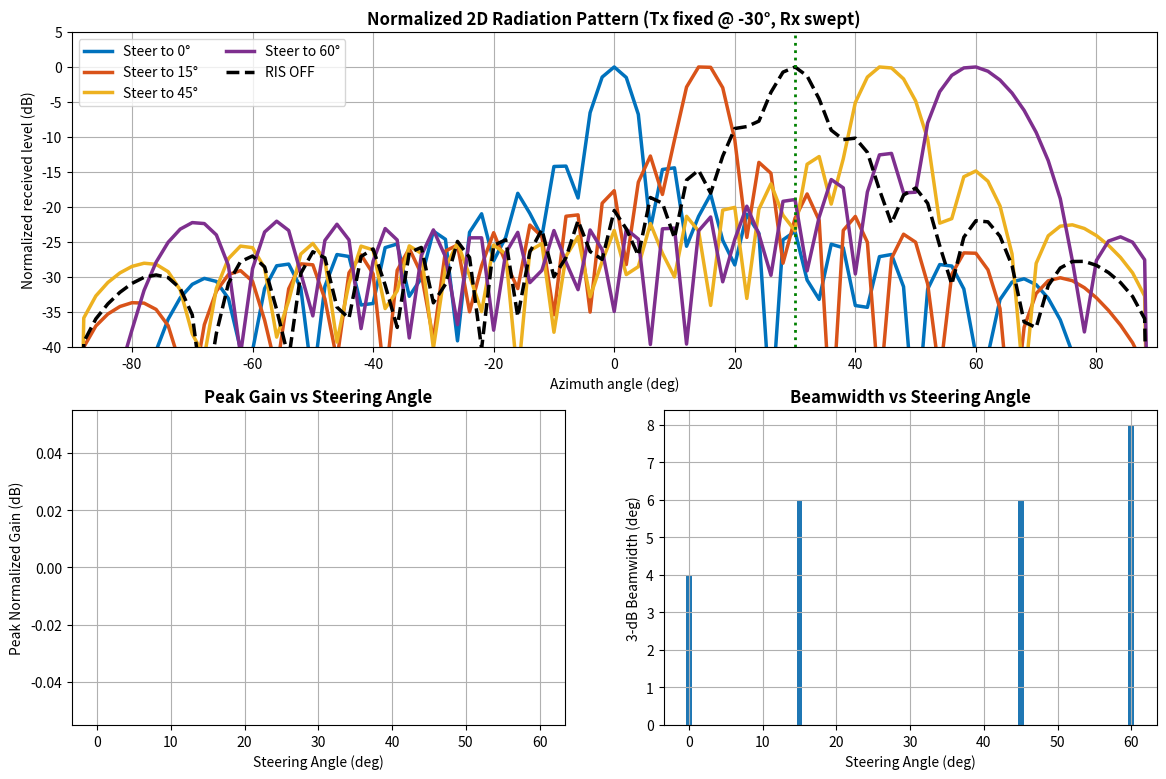
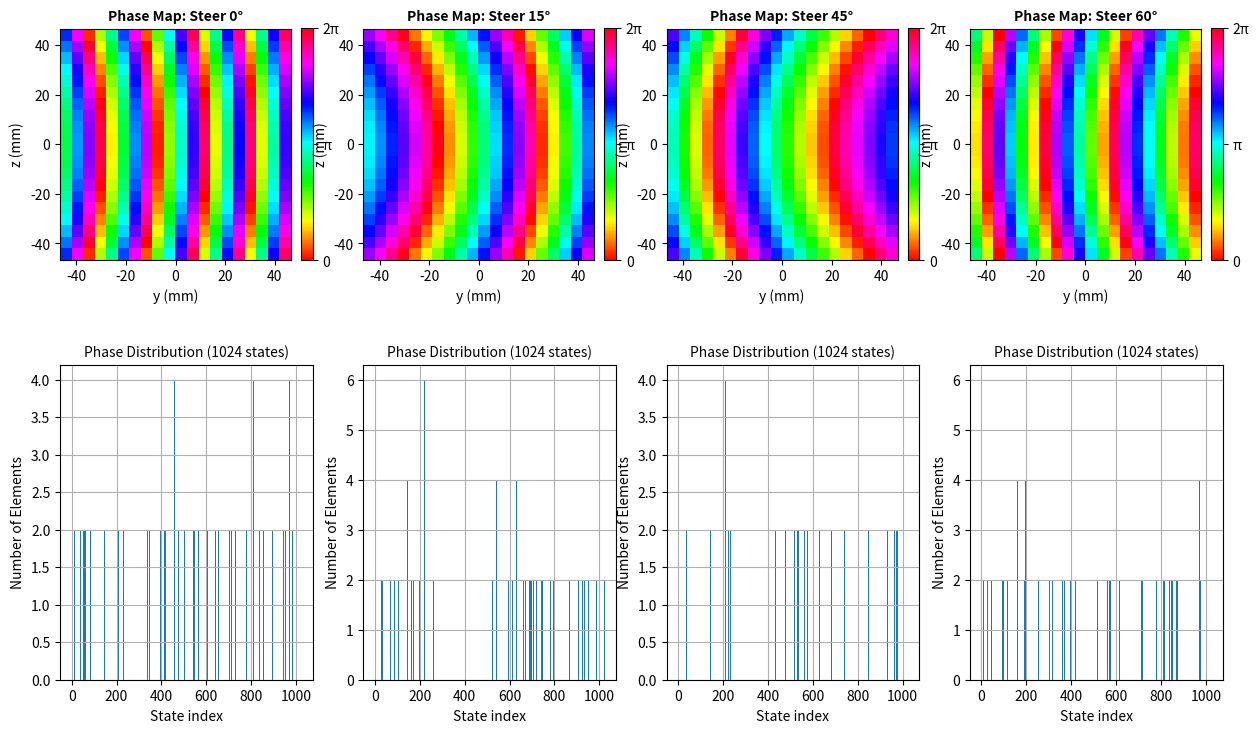
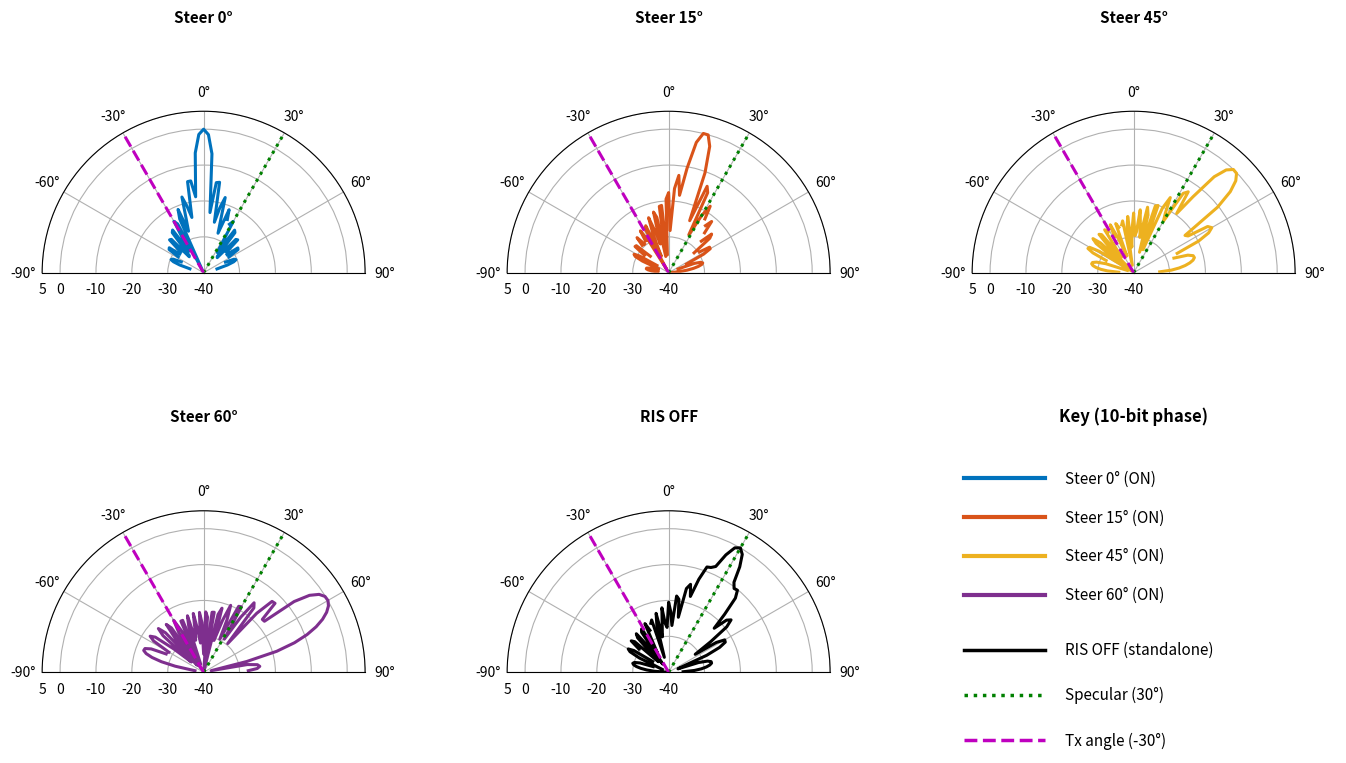
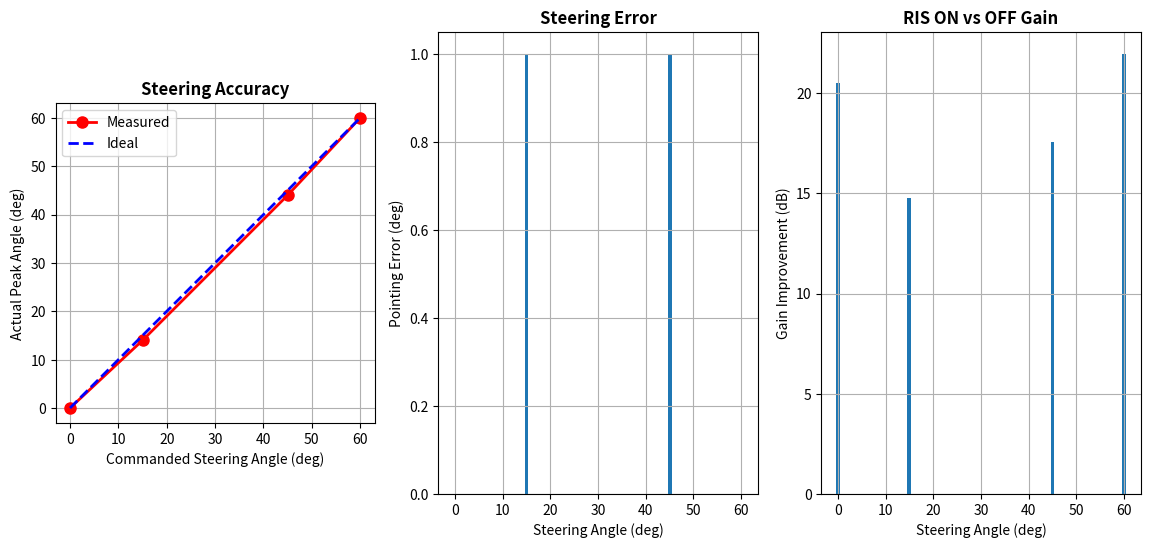

The matplotlib source for these figures, in order:
#!/usr/bin/env python3
# -*- coding: utf-8 -*-
"""
EXACT MATCH to Machado/Tang near-field experiment-style sweep (MATLAB -> Python)
Extended: N-bit phase quantization OR continuous phase.

Set PHASE_BITS:
  - PHASE_BITS = 1,2,3,...  -> uniform B-bit quantization over [0, 2π)
  - PHASE_BITS = None       -> continuous phase (ideal)

Critical MATLAB-matching details:
- MATLAB uses column-major ordering for (:), reshape(). We replicate with order="F".
- Degrees-based trig (sind/cosd) is used everywhere.
- For PHASE_BITS=1, quantization matches MATLAB rule: {0, π} with threshold at π.
- Tang cosine^((G/2)-1) pattern factor with LINEAR gains.
"""

import numpy as np
import matplotlib.pyplot as plt
from matplotlib.colors import ListedColormap


# -----------------------------
# Helpers (degree trig like MATLAB)
# -----------------------------
def sind(x_deg):
    return np.sin(np.deg2rad(x_deg))


def cosd(x_deg):
    return np.cos(np.deg2rad(x_deg))


def clamp01(x):
    return np.clip(x, 0.0, 1.0)


def matlab_lines(n):
    # MATLAB default "lines" palette (first 7), repeats if n > 7
    base = np.array([
        [0.0000, 0.4470, 0.7410],
        [0.8500, 0.3250, 0.0980],
        [0.9290, 0.6940, 0.1250],
        [0.4940, 0.1840, 0.5560],
        [0.4660, 0.6740, 0.1880],
        [0.3010, 0.7450, 0.9330],
        [0.6350, 0.0780, 0.1840],
    ])
    if n <= base.shape[0]:
        return base[:n]
    reps = int(np.ceil(n / base.shape[0]))
    return np.vstack([base] * reps)[:n]


def quantize_phase(phi_cont, bits=None):
    """
    Quantize continuous phase to:
      - continuous (bits=None): returns phi mod 2π
      - B-bit uniform quantization on [0,2π), with B>=1

    For bits=1, matches MATLAB:
      phi_mod = mod(phi_cont, 2*pi);
      phi_bin = double(phi_mod >= pi) * pi;
    """
    phi_mod = np.mod(phi_cont, 2.0 * np.pi)

    if bits is None:
        return phi_mod

    if bits < 1:
        raise ValueError("bits must be >= 1 or None for continuous phase")

    L = 2 ** bits
    delta = 2.0 * np.pi / L

    q = np.floor(phi_mod / delta)          # 0..L-1
    phi_q = q * delta
    return phi_q


def polar_db_plot(ax, theta_deg, r_db, rmin=-40.0, rmax=5.0, **kwargs):
    """
    Matplotlib polar axes don't like negative radii.
    Shift radii so rmin -> 0, and relabel ticks back to dB.
    """
    theta = np.deg2rad(theta_deg)
    r_shift = r_db - rmin
    ax.plot(theta, r_shift, **kwargs)
    ax.set_theta_zero_location("N")
    ax.set_theta_direction(-1)  # clockwise
    ax.set_thetamin(-90)
    ax.set_thetamax(90)
    ax.set_rlim(0.0, rmax - rmin)

    rticks_db = np.array([-40, -30, -20, -10, 0, 5], dtype=float)
    rticks_db = rticks_db[(rticks_db >= rmin) & (rticks_db <= rmax)]
    ax.set_yticks(rticks_db - rmin)
    ax.set_yticklabels([f"{t:g}" for t in rticks_db])


# -----------------------------
# Main
# -----------------------------
def main():
    # ============================================================
    # USER KNOBS
    # ============================================================
    PHASE_BITS = 10     # 1,2,3,... or None for continuous phase
    # ============================================================

    # %% Physical constants
    c = 299792458.0
    f = 28e9
    lam = c / f
    k0 = 2.0 * np.pi / lam

    # %% RIS grid (20x20) on yz-plane
    N = 20
    M = 20
    lu = 4.9e-3
    dy = lu
    dz = lu

    RIS_center = np.array([0.0, 0.0, 0.0], dtype=float)

    y_vec = (np.arange(-(M - 1) / 2, (M - 1) / 2 + 1) * dy) + RIS_center[1]
    z_vec = (np.arange(-(N - 1) / 2, (N - 1) / 2 + 1) * dz) + RIS_center[2]

    # MATLAB: [YY, ZZ] = meshgrid(y_vec, z_vec); sizes N x M
    YY, ZZ = np.meshgrid(y_vec, z_vec, indexing="xy")

    # MATLAB: YY(:), ZZ(:) are column-major; replicate with order="F"
    x_nm = np.zeros(YY.size, dtype=float) + RIS_center[0]   # x=0 plane
    y_nm = YY.reshape(-1, order="F")
    z_nm = ZZ.reshape(-1, order="F")
    numEls = x_nm.size

    # distance from element to RIS center in the panel plane
    d_nm = np.sqrt((y_nm - RIS_center[1]) ** 2 + (z_nm - RIS_center[2]) ** 2)

    print(f"RIS grid: {numEls} elements ({N}×{M})")
    if PHASE_BITS is None:
        print("Phase mode: continuous")
    else:
        print(f"Phase mode: {PHASE_BITS}-bit ({2**PHASE_BITS} states)")

    # %% Experiment geometry
    theta_t = -30.0
    d1 = 0.4
    d2 = 2.0
    theta_r_sweep = np.arange(-90.0, 90.0 + 1e-9, 2.0)

    Tx = np.array([d1 * cosd(theta_t), d1 * sind(theta_t), 0.0], dtype=float)
    d1_center = np.linalg.norm(Tx - RIS_center)

    # %% Gains and reflection coefficient
    Gt_dBi = 15.0
    Gr_dBi = 22.0
    Gt = 10.0 ** (Gt_dBi / 10.0)
    Gr = 10.0 ** (Gr_dBi / 10.0)

    rho = 0.84

    Pt_dBm = 28.0
    Pt_W = 10.0 ** ((Pt_dBm - 30.0) / 10.0)

    # %% Distances Tx->elements
    rt = np.sqrt((Tx[0] - x_nm) ** 2 + (Tx[1] - y_nm) ** 2 + (Tx[2] - z_nm) ** 2)

    # Panel normal is +x (since yz-plane). So cos(theta) uses x-component.
    cos_theta_nm_t = np.abs(Tx[0] - x_nm) / rt
    cos_theta_nm_t = clamp01(cos_theta_nm_t)

    # Tx boresight assumed pointed at RIS center
    cos_theta_nm_tx = (d1_center ** 2 + rt ** 2 - d_nm ** 2) / (2.0 * d1_center * rt)
    cos_theta_nm_tx = clamp01(cos_theta_nm_tx)

    # %% RIS steering configs
    steering_angles = np.array([0.0, 15.0, 45.0, 60.0], dtype=float)
    num_configs = steering_angles.size
    phase_configs = np.zeros((N, M, num_configs), dtype=float)

    phi0 = 0.0

    # element position vectors
    r_i = np.column_stack([x_nm, y_nm, z_nm])  # (numEls, 3)

    # %% Phase maps: reflectarray steering + N-bit quantization
    for config_idx, theta0 in enumerate(steering_angles):
        # desired outgoing unit direction in azimuth plane
        k_hat = np.array([cosd(theta0), sind(theta0), 0.0], dtype=float)

        proj = r_i @ k_hat   # dot(k_hat, r_i)
        R_i = rt             # feed-to-element distance

        # steering phase (continuous)
        phi_cont = k0 * (R_i - proj) + phi0

        # quantize: N-bit or continuous
        phi_q = quantize_phase(phi_cont, bits=PHASE_BITS)

        # MATLAB reshape column-major
        phase_configs[:, :, config_idx] = phi_q.reshape((N, M), order="F")

        print(f"Configured RIS for steering to {int(theta0)}°")

    # %% Pattern computation
    alpha_t = (Gt / 2.0) - 1.0
    alpha_r = (Gr / 2.0) - 1.0

    num_angles = theta_r_sweep.size
    Pr_dB_configs = np.zeros((num_angles, num_configs), dtype=float)
    Pr_dB_off = np.zeros(num_angles, dtype=float)

    eps = np.finfo(float).eps

    for config_idx, theta0 in enumerate(steering_angles):
        print(f"Calculating pattern for steering to {int(theta0)}°...")

        Gamma_on = rho * np.exp(1j * phase_configs[:, :, config_idx])
        Gamma_on = Gamma_on.reshape(-1, order="F")  # MATLAB (:)
        Gamma_off = rho * np.ones_like(Gamma_on)

        for sweep_idx, theta_r in enumerate(theta_r_sweep):
            Rx = np.array([d2 * cosd(theta_r), d2 * sind(theta_r), 0.0], dtype=float)
            d2_center = np.linalg.norm(Rx - RIS_center)

            rr = np.sqrt((Rx[0] - x_nm) ** 2 + (Rx[1] - y_nm) ** 2 + (Rx[2] - z_nm) ** 2)

            cos_theta_nm_r = np.abs(Rx[0] - x_nm) / rr
            cos_theta_nm_r = clamp01(cos_theta_nm_r)

            cos_theta_nm_rx = (d2_center ** 2 + rr ** 2 - d_nm ** 2) / (2.0 * d2_center * rr)
            cos_theta_nm_rx = clamp01(cos_theta_nm_rx)

            # Tang-style combined factor
            F_combine = (cos_theta_nm_tx ** alpha_t) * (cos_theta_nm_t) * (cos_theta_nm_r) * (cos_theta_nm_rx ** alpha_r)
            F_combine = np.maximum(F_combine, 0.0)

            phase_term = np.exp(-1j * k0 * (rt + rr))
            denom = (rt * rr)

            sum_on = np.sum(np.sqrt(F_combine) * Gamma_on  / denom * phase_term)
            sum_off = np.sum(np.sqrt(F_combine) * Gamma_off / denom * phase_term)

            Pr_on = Pt_W * Gt * Gr * (lu ** 4) / (16.0 * np.pi ** 2) * (np.abs(sum_on) ** 2)
            Pr_off = Pt_W * Gt * Gr * (lu ** 4) / (16.0 * np.pi ** 2) * (np.abs(sum_off) ** 2)

            Pr_dB_configs[sweep_idx, config_idx] = 10.0 * np.log10(Pr_on + eps)
            if config_idx == 0:
                Pr_dB_off[sweep_idx] = 10.0 * np.log10(Pr_off + eps)

    # %% Normalize (like the paper's normalized patterns)
    Pr_norm_configs = Pr_dB_configs - np.max(Pr_dB_configs, axis=0, keepdims=True)
    Pr_norm_off = Pr_dB_off - np.max(Pr_dB_off)

    # ============================================================
    # VISUALIZATION 1: Combined Normalized Patterns
    # ============================================================
    colors = matlab_lines(num_configs)

    plt.figure(figsize=(14, 9), num="RIS Radiation Patterns")
    ax = plt.subplot2grid((2, 2), (0, 0), colspan=2)

    for i in range(num_configs):
        ax.plot(theta_r_sweep, Pr_norm_configs[:, i], linewidth=2.5, color=colors[i],
                label=f"Steer to {int(steering_angles[i])}°")
    ax.plot(theta_r_sweep, Pr_norm_off, "k--", linewidth=2.5, label="RIS OFF")

    ax.grid(True)
    ax.set_xlabel("Azimuth angle (deg)")
    ax.set_ylabel("Normalized received level (dB)")
    ax.set_title("Normalized 2D Radiation Pattern (Tx fixed @ -30°, Rx swept)", fontweight="bold")
    ax.set_xlim([-90, 90])
    ax.set_ylim([-40, 5])

    specular_angle = -theta_t
    ax.axvline(specular_angle, color="g", linestyle=":", linewidth=2)

    ax.legend(loc="best", ncols=2, fontsize=10)

    # Peak gains (normalized => zeros, but kept to mirror MATLAB figure)
    ax2 = plt.subplot2grid((2, 2), (1, 0))
    peak_gains = np.max(Pr_norm_configs, axis=0)
    ax2.bar(steering_angles, peak_gains)
    ax2.grid(True)
    ax2.set_xlabel("Steering Angle (deg)")
    ax2.set_ylabel("Peak Normalized Gain (dB)")
    ax2.set_title("Peak Gain vs Steering Angle", fontweight="bold")

    # Beamwidth analysis
    ax3 = plt.subplot2grid((2, 2), (1, 1))
    beamwidths = np.zeros(num_configs, dtype=float)
    for i in range(num_configs):
        pattern = Pr_norm_configs[:, i]
        peak_val = np.max(pattern)
        half_power = peak_val - 3.0
        idx = np.where(pattern >= half_power)[0]
        if idx.size > 0:
            beamwidths[i] = theta_r_sweep[idx[-1]] - theta_r_sweep[idx[0]]
    ax3.bar(steering_angles, beamwidths)
    ax3.grid(True)
    ax3.set_xlabel("Steering Angle (deg)")
    ax3.set_ylabel("3-dB Beamwidth (deg)")
    ax3.set_title("Beamwidth vs Steering Angle", fontweight="bold")

    # ============================================================
    # VISUALIZATION 2: Phase Maps with Detailed Analysis
    #   - If PHASE_BITS==1 -> binary colormap like MATLAB
    #   - Else -> HSV phase colormap
    # ============================================================
    plt.figure(figsize=(15, 9), num="Phase Configuration Analysis")

    if PHASE_BITS == 1:
        cmap_phase = ListedColormap([[1, 0, 0], [0, 0, 1]])  # red=0, blue=pi
        vmin, vmax = 0.0, np.pi
        cb_ticks = [0.0, np.pi]
        cb_labels = ["0", "π"]
    else:
        cmap_phase = "hsv"
        vmin, vmax = 0.0, 2.0 * np.pi
        cb_ticks = [0.0, np.pi, 2.0 * np.pi]
        cb_labels = ["0", "π", "2π"]

    for i in range(num_configs):
        axp = plt.subplot(2, 4, i + 1)
        im = axp.imshow(phase_configs[:, :, i],
                        extent=[y_vec[0] * 1000, y_vec[-1] * 1000, z_vec[0] * 1000, z_vec[-1] * 1000],
                        origin="lower", aspect="equal", cmap=cmap_phase, vmin=vmin, vmax=vmax)
        axp.set_xlabel("y (mm)")
        axp.set_ylabel("z (mm)")
        axp.set_title(f"Phase Map: Steer {int(steering_angles[i])}°", fontweight="bold", fontsize=10)
        cb = plt.colorbar(im, ax=axp, fraction=0.046, pad=0.04)
        cb.set_ticks(cb_ticks)
        cb.set_ticklabels(cb_labels)

        axd = plt.subplot(2, 4, i + 5)
        phase_vals = phase_configs[:, :, i].reshape(-1, order="F")

        if PHASE_BITS is None:
            # Continuous: show histogram
            axd.hist(phase_vals, bins=24)
            axd.set_xlabel("Phase (rad)")
            axd.set_ylabel("Count")
            axd.set_title("Phase Histogram", fontsize=10)
        else:
            # Quantized: count states
            L = 2 ** PHASE_BITS
            delta = 2.0 * np.pi / L
            # state indices derived from phase (robust against float issues)
            q = np.round(phase_vals / delta).astype(int) % L
            counts = np.bincount(q, minlength=L)

            axd.bar(np.arange(L), counts)
            axd.set_xlabel("State index")
            axd.set_ylabel("Number of Elements")
            axd.set_title(f"Phase Distribution ({L} states)", fontsize=10)

        axd.grid(True)

    # ============================================================
    # VISUALIZATION 3: Polar Radiation Patterns (ON + OFF standalone)
    # ============================================================
    fig3 = plt.figure(figsize=(15, 8.5), num="Polar Radiation Patterns (ON + OFF standalone)")

    positions = [
        [0.06, 0.55, 0.27, 0.38],
        [0.37, 0.55, 0.27, 0.38],
        [0.68, 0.55, 0.27, 0.38],
        [0.06, 0.08, 0.27, 0.38],
        [0.37, 0.08, 0.27, 0.38],
        [0.68, 0.08, 0.27, 0.38],
    ]

    for i in range(num_configs):
        pax = fig3.add_axes(positions[i], projection="polar")
        polar_db_plot(pax, theta_r_sweep, Pr_norm_configs[:, i], rmin=-40, rmax=5,
                      linewidth=2.2, color=colors[i])

        r_line_db = np.array([-40.0, 5.0])
        theta_spec = np.deg2rad(specular_angle)
        theta_tx = np.deg2rad(theta_t)
        pax.plot([theta_spec, theta_spec], r_line_db - (-40.0), linestyle=":", linewidth=2.2, color="g")
        pax.plot([theta_tx, theta_tx],     r_line_db - (-40.0), linestyle="--", linewidth=2.2, color="m")

        pax.set_title(f"Steer {int(steering_angles[i])}°", fontweight="bold", fontsize=11)

    pax_off = fig3.add_axes(positions[4], projection="polar")
    polar_db_plot(pax_off, theta_r_sweep, Pr_norm_off, rmin=-40, rmax=5,
                  linewidth=2.2, color="k")
    r_line_db = np.array([-40.0, 5.0])
    theta_spec = np.deg2rad(specular_angle)
    theta_tx = np.deg2rad(theta_t)
    pax_off.plot([theta_spec, theta_spec], r_line_db - (-40.0), linestyle=":", linewidth=2.2, color="g")
    pax_off.plot([theta_tx, theta_tx],     r_line_db - (-40.0), linestyle="--", linewidth=2.2, color="m")
    pax_off.set_title("RIS OFF", fontweight="bold", fontsize=11)

    ax_key = fig3.add_axes(positions[5])
    ax_key.axis("off")
    ax_key.set_xlim(0, 1)
    ax_key.set_ylim(0, 1)
    title_phase = "continuous" if PHASE_BITS is None else f"{PHASE_BITS}-bit"
    ax_key.set_title(f"Key ({title_phase} phase)", fontweight="bold", fontsize=12)

    y0 = 0.85
    dy_key = 0.12
    for i in range(num_configs):
        ax_key.plot([0.08, 0.28], [y0 - i * dy_key, y0 - i * dy_key], linewidth=3, color=colors[i])
        ax_key.text(0.33, y0 - i * dy_key, f"Steer {int(steering_angles[i])}° (ON)",
                    fontsize=11, va="center")

    y_off = y0 - num_configs * dy_key - 0.05
    ax_key.plot([0.08, 0.28], [y_off, y_off], linewidth=2.5, color="k")
    ax_key.text(0.33, y_off, "RIS OFF (standalone)", fontsize=11, va="center")

    y_spec = y_off - 0.14
    ax_key.plot([0.08, 0.28], [y_spec, y_spec], linewidth=2.5, color="g", linestyle=":")
    ax_key.text(0.33, y_spec, f"Specular ({int(specular_angle)}°)", fontsize=11, va="center")

    y_tx = y_spec - 0.14
    ax_key.plot([0.08, 0.28], [y_tx, y_tx], linewidth=2.5, color="m", linestyle="--")
    ax_key.text(0.33, y_tx, f"Tx angle ({int(theta_t)}°)", fontsize=11, va="center")

    # ============================================================
    # VISUALIZATION 6: Steering Efficiency Analysis (kept from prior)
    # ============================================================
    plt.figure(figsize=(14, 6), num="Steering Performance Analysis")

    actual_peaks = np.zeros(num_configs, dtype=float)
    for i in range(num_configs):
        peak_idx = int(np.argmax(Pr_norm_configs[:, i]))
        actual_peaks[i] = theta_r_sweep[peak_idx]

    ax8 = plt.subplot(1, 3, 1)
    ax8.plot(steering_angles, actual_peaks, "ro-", linewidth=2, markersize=8)
    ax8.plot(steering_angles, steering_angles, "b--", linewidth=2)
    ax8.grid(True)
    ax8.set_xlabel("Commanded Steering Angle (deg)")
    ax8.set_ylabel("Actual Peak Angle (deg)")
    ax8.set_title("Steering Accuracy", fontweight="bold")
    ax8.legend(["Measured", "Ideal"], loc="best")
    ax8.set_aspect("equal", adjustable="box")

    steering_error = np.abs(actual_peaks - steering_angles)

    ax9 = plt.subplot(1, 3, 2)
    ax9.bar(steering_angles, steering_error)
    ax9.grid(True)
    ax9.set_xlabel("Steering Angle (deg)")
    ax9.set_ylabel("Pointing Error (deg)")
    ax9.set_title("Steering Error", fontweight="bold")

    improvement = np.zeros(num_configs, dtype=float)
    for i in range(num_configs):
        peak_idx = int(np.argmax(Pr_norm_configs[:, i]))
        peak_on = Pr_norm_configs[peak_idx, i]   # normalized peak -> 0
        peak_off = Pr_norm_off[peak_idx]
        improvement[i] = peak_on - peak_off

    ax10 = plt.subplot(1, 3, 3)
    ax10.bar(steering_angles, improvement)
    ax10.grid(True)
    ax10.set_xlabel("Steering Angle (deg)")
    ax10.set_ylabel("Gain Improvement (dB)")
    ax10.set_title("RIS ON vs OFF Gain", fontweight="bold")

    print("\n=== Steering Performance Summary ===")
    for i in range(num_configs):
        print(f"Steering {int(steering_angles[i])}°: Peak @ {actual_peaks[i]:.1f}° "
              f"(Error: {steering_error[i]:.2f}°, Gain: +{improvement[i]:.2f} dB)")
    print("===================================\n")

    plt.show()


if __name__ == "__main__":
    main()
